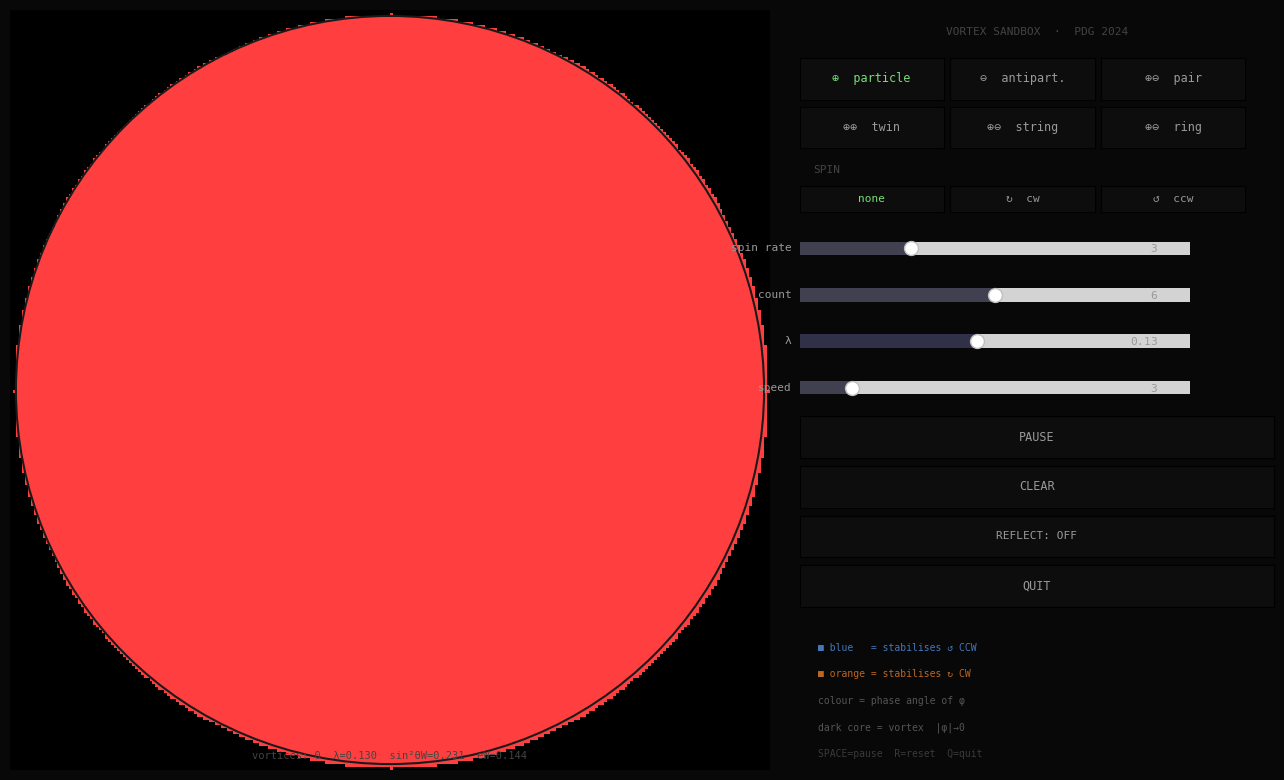

The matplotlib source for this figure:
#!/usr/bin/env python3
"""
Abelian-Higgs Vortex Simulation  —  Claude Code edition  v4.1
==============================================================
Changes vs v4:
  - Performance: scipy.ndimage.convolve replaced by a numpy-roll
    5-point Laplacian.  Same stencil, ~2× faster at N=256, no scipy
    dependency.  Speed slider ceiling raised from 12 → 16 steps/frame.

    Old:  convolve(f, _K5, mode='wrap')        ← general conv overhead
    New:  roll(f,1,0)+roll(f,-1,0)
         +roll(f,1,1)+roll(f,-1,1) − 4f       ← pure numpy, SIMD-friendly

Physical constants verified against PDG 2024:
  m_H  = 125.20 ± 0.11 GeV   →  λ = m²_H/(2v²) = 0.13
  v    = 246.22 GeV          (Higgs VEV, normalised to v=1 in sim)
  sin²θ_W = 0.23129          (MS-bar at M_Z)
  gZ/gW   = 1/cos(θ_W) = 1.140
  eW/gW   = sin(θ_W)   = 0.481
Source: S. Navas et al. (Particle Data Group), Phys. Rev. D 110, 030001 (2024).

Requirements:
    pip install numpy matplotlib --break-system-packages

Run:
    python vortex_sim_4-1.py
"""

import sys
import numpy as np
import matplotlib
import matplotlib.pyplot as plt
import matplotlib.animation as animation
from matplotlib.widgets import Button, Slider
from matplotlib.patches import Circle

# ─── PDG 2024 constants ───────────────────────────────────────────────────────
V          = 1.0
LAMBDA_PDG = 0.13
SIN2_TW    = 0.23129
SIN_TW     = np.sqrt(SIN2_TW)
COS_TW     = np.sqrt(1.0 - SIN2_TW)
G_W        = 0.30
G_Z        = G_W / COS_TW          # 0.342
E_W        = G_W * SIN_TW          # 0.144
SPIN_SCALE = SIN_TW * 0.00125      # A₀ source coupling

# ─── Grid ─────────────────────────────────────────────────────────────────────
# N=256: each np.roll Laplacian ≈ 0.5–1 ms → speed slider spans 1–16 steps/frame
N   = 256
CX  = CY = N // 2
C2  = 0.65
DT  = 0.08
DAMP = 0.9999

R_ACTIVE  = int(N * 0.36)    # ≈ 92
R_PML_END = int(N * 0.48)    # ≈ 123
PML_MAX   = 0.55
OMEGA_BASE = 0.18   # rad/step per spin-rate unit for continuous rotation

# ─── Precomputed arrays ───────────────────────────────────────────────────────
_ii = np.arange(N, dtype=np.float32)[:, None]
_jj = np.arange(N, dtype=np.float32)[None, :]
_DI = _ii - CY;  _DJ = _jj - CX
R_GRID = np.sqrt(_DI**2 + _DJ**2)

pml = np.zeros((N, N), dtype=np.float32)
_s  = np.clip((R_GRID - R_ACTIVE) / (R_PML_END - R_ACTIVE), 0.0, 1.0)
pml[R_GRID >= R_ACTIVE] = (PML_MAX * _s**3)[R_GRID >= R_ACTIVE]

in_circle = R_GRID <= N // 2 - 1
wall_mask = R_GRID >= N // 2 - 2

# 5-point Laplacian via numpy roll — no scipy, same stencil as v4
def lap(f):
    return (np.roll(f,  1, 0) + np.roll(f, -1, 0)
          + np.roll(f,  1, 1) + np.roll(f, -1, 1)
          - 4.0 * f)

# ─── Fields ───────────────────────────────────────────────────────────────────
p1  = np.ones( (N, N), dtype=np.float32)
p2  = np.zeros((N, N), dtype=np.float32)
p1P = np.ones( (N, N), dtype=np.float32)
p2P = np.zeros((N, N), dtype=np.float32)
A0  = np.zeros((N, N), dtype=np.float32)

# ─── UI state ─────────────────────────────────────────────────────────────────
S = dict(
    paused   = False,
    block    = 'plus',
    spin_dir = 0,
    spin_rate= 3,
    count    = 6,
    lam      = LAMBDA_PDG,
    spf      = 3,
    reflect  = False,
    nv       = 0,
)

spin_sources  = []   # list of {ci, cj, m (A0 moment), omega (phase rotation)}
background_A0 = 0.0

def recompute_A0():
    global A0
    sig2 = 18.0 ** 2
    A0[:] = background_A0
    for src in spin_sources:
        A0 += src['m'] / (1.0 + ((_ii - src['ci'])**2 + (_jj - src['cj'])**2) / sig2)

# ─── Physics step ─────────────────────────────────────────────────────────────
def step():
    global p1, p2, p1P, p2P

    l1 = lap(p1);  l2 = lap(p2)
    pot = S['lam'] * (p1*p1 + p2*p2 - 1.0)
    v1  = p1 - p1P;  v2 = p2 - p2P
    ab  = 0.0 if S['reflect'] else pml
    dt2 = DT * DT

    # Damped leapfrog — proper form that preserves vacuum exactly.
    # Derived from   v_{n+1/2} = DAMP · v_{n-1/2} + dt · F
    # which gives    φ_{n+1} = (1+DAMP)·φ_n − DAMP·φ_{n-1} + dt²·F
    # For vacuum (φ=v, F=0):  (1+DAMP)·v − DAMP·v = v.  No drift.
    n1 = (1.0+DAMP)*p1 - DAMP*p1P + dt2*(C2*l1 - pot*p1) - ab*v1 - 2.0*A0*v2
    n2 = (1.0+DAMP)*p2 - DAMP*p2P + dt2*(C2*l2 - pot*p2) - ab*v2 + 2.0*A0*v1

    if S['reflect']:
        n1[wall_mask] = V;  n2[wall_mask] = 0.0
    else:
        n1[[0,-1], :] = V;  n1[:, [0,-1]] = V
        n2[[0,-1], :] = 0;  n2[:, [0,-1]] = 0

    p1P[:] = p1;  p2P[:] = p2
    p1[:] = n1;   p2[:] = n2

    # ── Continuous phase rotation ─────────────────────────────────────────────
    # Each spin source rotates the complex field by a small angle δθ each step.
    # δθ(r) = omega · DT · exp(−r²/σ²)
    # Rotating φ → φ·exp(iδθ) keeps |φ| constant and makes the
    # phase pattern visibly spin. Both p1 and p1P are rotated so
    # the leapfrog velocity term (p1 − p1P) is preserved.
    if spin_sources:
        sig2 = float((R_ACTIVE * 0.60) ** 2)   # ≈ 55 cells — covers most of active field
        for src in spin_sources:
            r2    = (_ii - src['ci'])**2 + (_jj - src['cj'])**2
            angle = (src['omega'] * DT * np.exp(-r2 / sig2)).astype(np.float32)
            cos_a = np.cos(angle);  sin_a = np.sin(angle)
            # Rotate current step
            p1_r  = p1  * cos_a - p2  * sin_a
            p2[:] = p1  * sin_a + p2  * cos_a;  p1[:] = p1_r
            # Rotate previous step (preserves leapfrog velocity)
            p1P_r  = p1P * cos_a - p2P * sin_a
            p2P[:] = p1P * sin_a + p2P * cos_a;  p1P[:] = p1P_r

# ─── Vortex tools ─────────────────────────────────────────────────────────────
def place_vortex(ci, cj, charge):
    global p1, p2, p1P, p2P
    sq2 = np.sqrt(2.0) / np.sqrt(S['lam'])
    dr  = _ii - ci;  dc = _jj - cj
    r   = np.sqrt(dr*dr + dc*dc) + 0.01
    prf = np.tanh(r / sq2)
    amp = np.sqrt(p1*p1 + p2*p2)
    ph  = np.arctan2(p2, p1) + charge * np.arctan2(dc, dr)
    p1[:] = amp * prf * np.cos(ph)
    p2[:] = amp * prf * np.sin(ph)
    p1P[:] = p1;  p2P[:] = p2


def apply_rotation(ci, cj, charge=1):
    """Initial velocity kick at placement — uses correct central-difference gradient."""
    global p1P, p2P
    if S['spin_dir'] == 0:
        return
    infl  = 18;  infl2 = float(infl * infl)
    speed = S['spin_rate'] * 0.04 * S['spin_dir'] * charge

    # Safe subregion — keep 1-cell border for gradient
    i0 = max(2, ci-infl);  i1 = min(N-2, ci+infl)
    j0 = max(2, cj-infl);  j1 = min(N-2, cj+infl)
    if i0 >= i1 or j0 >= j1:
        return

    li = np.arange(i0, i1, dtype=np.float32)[:, None]
    lj = np.arange(j0, j1, dtype=np.float32)[None, :]
    dr = li - ci;  dc = lj - cj
    r2 = dr*dr + dc*dc
    r  = np.sqrt(r2) + 0.01
    w  = np.where((r2 >= 1.0) & (r2 <= infl2),
                  np.exp(-r2 / (infl2 * 0.30)), 0.0).astype(np.float32)

    vi = -dc / r * speed * w    # tangential row-velocity
    vj =  dr / r * speed * w    # tangential col-velocity

    # Central-difference gradient using extended slice (no roll wrap artifacts)
    s1 = p1[i0-1:i1+1, j0-1:j1+1]
    s2 = p2[i0-1:i1+1, j0-1:j1+1]
    g1i = (s1[2:, 1:-1] - s1[:-2, 1:-1]) * 0.5
    g1j = (s1[1:-1, 2:] - s1[1:-1, :-2]) * 0.5
    g2i = (s2[2:, 1:-1] - s2[:-2, 1:-1]) * 0.5
    g2j = (s2[1:-1, 2:] - s2[1:-1, :-2]) * 0.5

    p1P[i0:i1, j0:j1] = p1[i0:i1, j0:j1] - DT * (vi*g1i + vj*g1j)
    p2P[i0:i1, j0:j1] = p2[i0:i1, j0:j1] - DT * (vi*g2i + vj*g2j)

def add_source(ci, cj, charge=1):
    if S['spin_dir'] == 0:
        return
    spin_sources.append({
        'ci':    float(ci),
        'cj':    float(cj),
        'm':     S['spin_dir'] * S['spin_rate'] * SPIN_SCALE * charge,
        'omega': S['spin_dir'] * S['spin_rate'] * OMEGA_BASE * charge,
    })
    if len(spin_sources) > 12:
        spin_sources.pop(0)
    recompute_A0()

def cl(x):
    return max(8, min(N-9, int(x)))

def clR(ci, cj):
    di = ci - CY;  dj = cj - CX
    r  = (di*di + dj*dj) ** 0.5
    mr = R_ACTIVE - 6
    if r > mr and r > 0:
        f = mr / r;  return int(round(CY + di*f)), int(round(CX + dj*f))
    return ci, cj

def do_place(ci, cj):
    ci, cj = clR(cl(ci), cl(cj))
    if (ci-CY)**2 + (cj-CX)**2 > (R_ACTIVE-6)**2:
        return
    blk = S['block'];  n = S['count']

    if blk == 'plus':
        place_vortex(ci, cj, +1)
        if S['spin_dir']:  apply_rotation(ci, cj, +1);  add_source(ci, cj, +1)
        S['nv'] += 1
    elif blk == 'minus':
        place_vortex(ci, cj, -1)
        if S['spin_dir']:  apply_rotation(ci, cj, -1);  add_source(ci, cj, -1)
        S['nv'] += 1
    elif blk == 'pair':
        place_vortex(ci, cl(cj-8), +1);  place_vortex(ci, cl(cj+8), -1)
        S['nv'] += 2
    elif blk == 'twins':
        place_vortex(cl(ci-8), cj, +1);  place_vortex(cl(ci+8), cj, +1)
        S['nv'] += 2
    elif blk == 'string':
        sp = 9;  tot = (n-1)*sp
        for k in range(n):
            place_vortex(ci, cl(cj + round(k*sp - tot/2)), +1 if k%2==0 else -1)
        S['nv'] += n
    elif blk == 'ring':
        rr = max(10, round(n * 4.0))
        for k in range(n):
            ang = 2*np.pi*k/n - np.pi/2
            place_vortex(cl(round(ci + rr*np.cos(ang))),
                         cl(round(cj + rr*np.sin(ang))), +1 if k%2==0 else -1)
        S['nv'] += n
    refresh_info()

def do_reset():
    global p1, p2, p1P, p2P
    p1[:]=V; p2[:]=0; p1P[:]=V; p2P[:]=0
    spin_sources.clear();  A0[:]=0;  S['nv']=0
    refresh_info()

# ─── Colour map ───────────────────────────────────────────────────────────────
_T3 = 2*np.pi/3

def to_rgb():
    amp = np.clip(np.sqrt(p1*p1 + p2*p2), 0, 1)
    ph  = np.arctan2(p2, p1)
    r = np.clip((0.5 + 0.5*np.cos(ph))       * amp, 0, 1)
    g = np.clip((0.5 + 0.5*np.cos(ph - _T3)) * amp, 0, 1)
    b = np.clip((0.5 + 0.5*np.cos(ph + _T3)) * amp, 0, 1)
    rgb = np.stack([r, g, b], axis=-1)
    rgb[~in_circle] = 0
    return (rgb * 255).astype(np.uint8)

# ─── Figure ───────────────────────────────────────────────────────────────────
fig = plt.figure(figsize=(13, 8), facecolor='#080808')
try:
    fig.canvas.manager.set_window_title('Abelian-Higgs Vortex Simulation  v4.1')
except Exception:
    pass

# Simulation axes
ax = fig.add_axes([0.01, 0.03, 0.60, 0.95])
ax.set_facecolor('#000');  ax.set_aspect('equal');  ax.axis('off')
img_h = ax.imshow(to_rgb(), origin='upper', extent=[0,N,N,0],
                  animated=True, interpolation='nearest')
ax.set_xlim(0, N);  ax.set_ylim(N, 0)
ax.add_patch(Circle((CX, CY), N//2-2, fill=False, edgecolor='#1a1a1a', lw=1.5))

info_txt  = ax.text(CX, N-3, '', ha='center', va='bottom',
                     color='#444', fontsize=7.5, fontfamily='monospace')

def refresh_info():
    pause_str = '  [ PAUSED ]' if S['paused'] else ''
    info_txt.set_text(
        f"vortices: {S['nv']}  λ={S['lam']:.3f}  sin²θW=0.231  eW=0.144{pause_str}"
    )
refresh_info()

# ─── Control panel ────────────────────────────────────────────────────────────
CB   = '#0d0d0d';  CBH  = '#1c1c1c'
CBON = '#142014';  CBOH = '#1d301d'
CT   = '#999999';  CTON = '#77dd77'

def mkbtn(rect, label, fs=8.5):
    a = fig.add_axes(rect, facecolor=CB)
    b = Button(a, label, color=CB, hovercolor=CBH)
    b.label.set_color(CT);  b.label.set_fontsize(fs)
    b.label.set_fontfamily('monospace')
    return b

# Header
ax_hdr = fig.add_axes([0.625, 0.930, 0.365, 0.045], facecolor='#080808')
ax_hdr.text(0.5, 0.5, 'VORTEX SANDBOX  ·  PDG 2024', ha='center', va='center',
            color='#444', fontsize=8, fontfamily='monospace')
ax_hdr.axis('off')

# Block buttons — 2 rows × 3
_bw = 0.111;  _bh = 0.052;  _bx0 = 0.625
_by1 = 0.868;  _by2 = 0.807

b_plus   = mkbtn([_bx0+0*(_bw+0.005), _by1, _bw, _bh], '⊕  particle')
b_minus  = mkbtn([_bx0+1*(_bw+0.005), _by1, _bw, _bh], '⊖  antipart.')
b_pair   = mkbtn([_bx0+2*(_bw+0.005), _by1, _bw, _bh], '⊕⊖  pair')
b_twins  = mkbtn([_bx0+0*(_bw+0.005), _by2, _bw, _bh], '⊕⊕  twin')
b_string = mkbtn([_bx0+1*(_bw+0.005), _by2, _bw, _bh], '⊕⊖  string')
b_ring   = mkbtn([_bx0+2*(_bw+0.005), _by2, _bw, _bh], '⊕⊖  ring')

BLOCK_BTNS = dict(plus=b_plus, minus=b_minus, pair=b_pair,
                  twins=b_twins, string=b_string, ring=b_ring)

def set_block(name):
    S['block'] = name
    for k, b in BLOCK_BTNS.items():
        on = (k == name)
        b.color = CBON if on else CB;  b.hovercolor = CBOH if on else CBH
        b.label.set_color(CTON if on else CT)
    fig.canvas.draw_idle()

b_plus.on_clicked(  lambda e: set_block('plus'))
b_minus.on_clicked( lambda e: set_block('minus'))
b_pair.on_clicked(  lambda e: set_block('pair'))
b_twins.on_clicked( lambda e: set_block('twins'))
b_string.on_clicked(lambda e: set_block('string'))
b_ring.on_clicked(  lambda e: set_block('ring'))
set_block('plus')

# Spin label + buttons
ax_slbl = fig.add_axes([0.625, 0.765, 0.365, 0.030], facecolor='#080808')
ax_slbl.text(0.03, 0.5, 'SPIN', va='center', color='#444', fontsize=8, fontfamily='monospace')
ax_slbl.axis('off')
_sw = 0.111
b_snone = mkbtn([_bx0+0*(_sw+0.005), 0.728, _sw, 0.032], 'none', 8)
b_scw   = mkbtn([_bx0+1*(_sw+0.005), 0.728, _sw, 0.032], '↻  cw',  8)
b_sccw  = mkbtn([_bx0+2*(_sw+0.005), 0.728, _sw, 0.032], '↺  ccw', 8)
SPIN_BTNS = {'none': b_snone, 'cw': b_scw, 'ccw': b_sccw}
SPIN_MAP  = {'none': 0, 'cw': +1, 'ccw': -1}

def set_spin(name):
    S['spin_dir'] = SPIN_MAP[name]
    for k, b in SPIN_BTNS.items():
        on = (k == name)
        b.color = CBON if on else CB;  b.hovercolor = CBOH if on else CBH
        b.label.set_color(CTON if on else CT)
    fig.canvas.draw_idle()

b_snone.on_clicked(lambda e: set_spin('none'))
b_scw.on_clicked(  lambda e: set_spin('cw'))
b_sccw.on_clicked( lambda e: set_spin('ccw'))
set_spin('none')

# ── Sliders ───────────────────────────────────────────────────────────────────
_sx = 0.625;  _sw2 = 0.30;  _sh = 0.034

def mk_slider(y, label, lo, hi, init, step=None, col='#404050'):
    a = fig.add_axes([_sx, y, _sw2, _sh], facecolor='#0a0a0a')
    kw = {'valstep': step} if step else {}
    s  = Slider(a, label, lo, hi, valinit=init, **kw)
    s.poly.set_facecolor(col)
    s.label.set_color(CT);    s.label.set_fontsize(8)
    s.label.set_fontfamily('monospace')
    s.valtext.set_color(CT);  s.valtext.set_fontsize(8)
    s.valtext.set_fontfamily('monospace')
    s.valtext.set_position((0.92, 0.5))
    s.valtext.set_ha('right')
    return s

sl_rate  = mk_slider(0.665, 'spin rate', 1,   8,  3,        step=1)
sl_count = mk_slider(0.607, 'count',     2,  10,  6,        step=1)
sl_lam   = mk_slider(0.549, 'λ',         0.03, 0.25, LAMBDA_PDG, step=0.01, col='#303048')
sl_spf   = mk_slider(0.491, 'speed',     1,  16,  3,        step=1)   # ceiling 12→16

sl_rate.on_changed( lambda v: S.update(spin_rate=int(v)))
sl_count.on_changed(lambda v: S.update(count=int(v)))
sl_lam.on_changed(  lambda v: [S.update(lam=float(v)), refresh_info()])
sl_spf.on_changed(  lambda v: S.update(spf=int(v)))

# ── Action buttons ────────────────────────────────────────────────────────────
_aw = 0.365;  _ah = 0.052
b_pause   = mkbtn([_sx, 0.420, _aw, _ah], 'PAUSE')
b_clear   = mkbtn([_sx, 0.358, _aw, _ah], 'CLEAR')
b_reflect = mkbtn([_sx, 0.296, _aw, _ah], 'REFLECT: OFF', 8)
b_quit    = mkbtn([_sx, 0.234, _aw, _ah], 'QUIT')

def on_pause(e=None):
    S['paused'] = not S['paused']
    b_pause.label.set_text('PLAY' if S['paused'] else 'PAUSE')
    b_pause.label.set_color(CTON if S['paused'] else CT)
    refresh_info();  fig.canvas.draw_idle()

def on_reflect(e=None):
    S['reflect'] = not S['reflect']
    b_reflect.label.set_text('REFLECT: ON' if S['reflect'] else 'REFLECT: OFF')
    b_reflect.label.set_color(CTON if S['reflect'] else CT)
    fig.canvas.draw_idle()

b_pause.on_clicked(  on_pause)
b_clear.on_clicked(  lambda e: do_reset())
b_reflect.on_clicked(on_reflect)
b_quit.on_clicked(   lambda e: (plt.close('all'), sys.exit(0)))

# Legend
ax_leg = fig.add_axes([_sx, 0.035, _aw, 0.175], facecolor='#080808')
for y, (txt, col) in enumerate([
    ('■ blue   = stabilises ↺ CCW',  '#4477bb'),
    ('■ orange = stabilises ↻ CW',   '#bb6622'),
    ('colour = phase angle of φ',     '#555'),
    ('dark core = vortex  |φ|→0',    '#555'),
    ('SPACE=pause  R=reset  Q=quit', '#3a3a3a'),
]):
    ax_leg.text(0.04, 0.88 - y*0.19, txt, color=col,
                fontsize=7, fontfamily='monospace', va='top')
ax_leg.axis('off')

def eg(event):
    if event.inaxes is not ax:
        return None
    ci = max(0, min(N-1, int(round(float(event.ydata)))))
    cj = max(0, min(N-1, int(round(float(event.xdata)))))
    return (ci, cj)

def on_press(event):
    if event.inaxes is not ax or event.button not in (1, 3):
        return
    g = eg(event)
    if g is None:
        return
    do_place(g[0], g[1])

def on_key(event):
    k = event.key
    if k == ' ':            on_pause()
    elif k in ('r', 'R'):   do_reset()
    elif k in ('q','Q','escape'): plt.close('all'); sys.exit(0)

fig.canvas.mpl_connect('button_press_event',   on_press)
fig.canvas.mpl_connect('key_press_event',      on_key)

# ─── Animation ────────────────────────────────────────────────────────────────
def update(frame):
    if not S['paused']:
        for _ in range(S['spf']):
            step()
    img_h.set_array(to_rgb())
    return [img_h]

ani = animation.FuncAnimation(fig, update, interval=25, blit=True, cache_frame_data=False)

print("Abelian-Higgs Vortex Simulation v4.1 (numpy-roll Laplacian)")
print(f"PDG 2024: λ={LAMBDA_PDG}  sin²θW={SIN2_TW}  gZ={G_Z:.3f}  eW={E_W:.3f}")
print(f"Grid {N}×{N}  active radius {R_ACTIVE}  steps/frame 1–16")
print()
print("  Click sim           place selected block")
print("  SPACE / button      pause / resume")
print("  R                   reset field")
print("  Q / Escape          quit")
plt.show()
